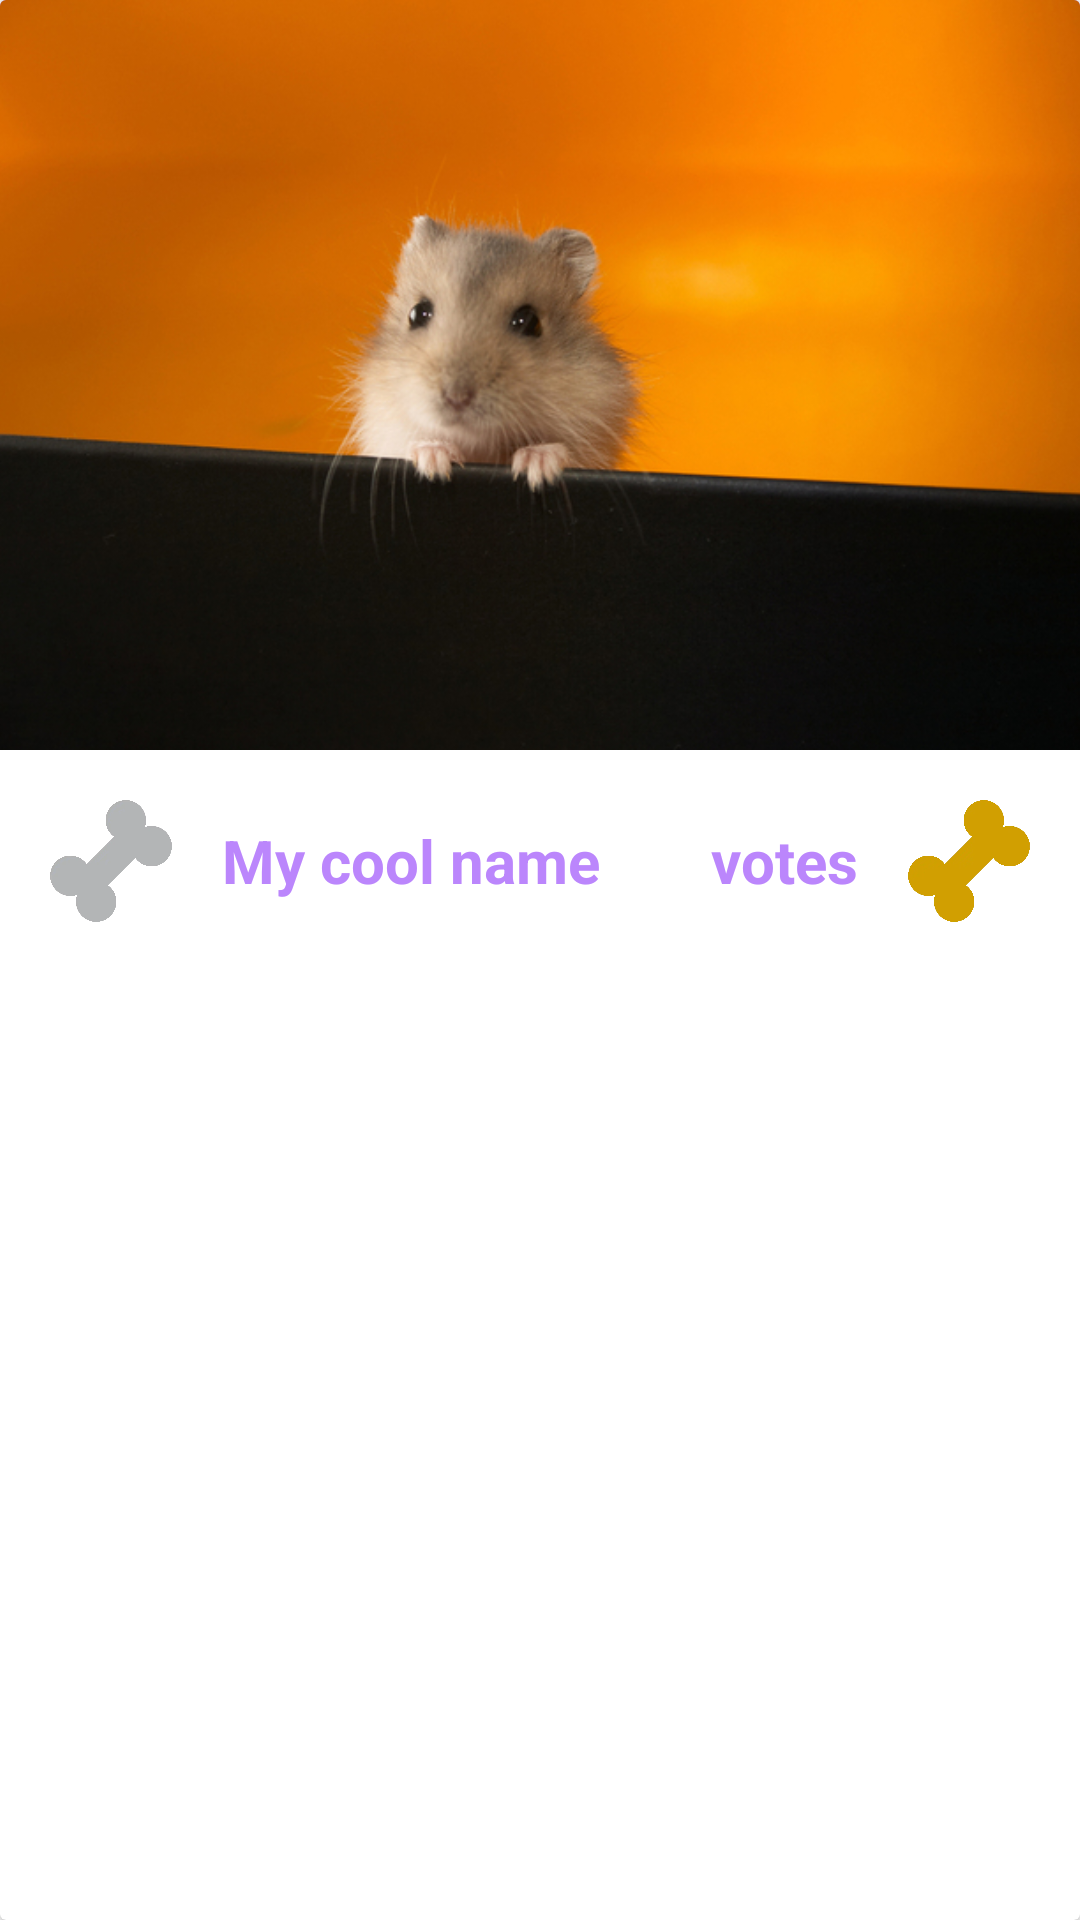

Write the Android layout XML for this screen, with the resource values it uses.
<!-- AndroidManifest.xml: application theme Theme.MisMascotasDos -->
<!-- res/layout/cardview_mascota.xml -->
<?xml version="1.0" encoding="utf-8"?>
<androidx.cardview.widget.CardView
    android:id="@+id/cv_mascota"
    xmlns:android="http://schemas.android.com/apk/res/android"
    xmlns:app="http://schemas.android.com/apk/res-auto"
    android:layout_width="wrap_content"
    android:layout_height="wrap_content"
    >
    <LinearLayout
        android:layout_width="match_parent"
        android:layout_height="wrap_content"
        android:orientation="vertical"
        >
        
        <ImageView
            android:id="@+id/iv_fotoMascota"
            android:layout_width="match_parent"
            android:layout_height="250dp"
            android:adjustViewBounds="true"
            android:background="@color/purple_200"
            android:scaleType="centerCrop"
            android:src="@drawable/hamster_ricardo_rodriguez" />
        <RelativeLayout
            android:layout_width="match_parent"
            android:layout_height="match_parent"
            android:orientation="horizontal"
            android:padding="16dp"
            >

            <ImageView
                android:id="@+id/iv_huesoGris"
                android:layout_width="42dp"
                android:layout_height="42dp"
                android:layout_centerVertical="true"
                android:src="@drawable/boundg"
                />
            <TextView
                android:id="@+id/tv_nombreMascota"
                android:layout_width="wrap_content"
                android:layout_height="wrap_content"
                android:layout_toEndOf="@id/iv_huesoGris"
                android:layout_centerVertical="true"
                android:layout_marginLeft="16dp"
                android:textSize="20sp"
                android:textStyle="bold"
                android:textColor="@color/purple_200"
                android:text="My cool name"
                />
            <TextView
                android:id="@+id/tv_rating"
                android:layout_width="wrap_content"
                android:layout_height="wrap_content"
                android:layout_toStartOf="@id/iv_huesoDorado"
                android:layout_marginRight="16dp"
                android:layout_centerVertical="true"
                android:textSize="20sp"
                android:textStyle="bold"
                android:textColor="@color/purple_200"
                android:text="votes"
                />

            <ImageView
                android:id="@+id/iv_huesoDorado"
                android:layout_width="42dp"
                android:layout_height="42dp"
                android:layout_alignParentEnd="true"
                android:layout_centerVertical="true"
                android:src="@drawable/boundc"
                />

        </RelativeLayout>

    </LinearLayout>

</androidx.cardview.widget.CardView>
<!-- resources referenced by this layout -->
<resources>
  <!-- drawable boundc: png bitmap (drawable-large-xhdpi, 43869 bytes) -->
  <!-- drawable boundg: png bitmap (drawable-mdpi, 68191 bytes) -->
  <!-- drawable hamster_ricardo_rodriguez: jpg bitmap (drawable-mdpi, 157182 bytes) -->
  <style name="Theme.MisMascotasDos" parent="Theme.MaterialComponents.DayNight.NoActionBar">
          
          <item name="colorPrimary">@color/purple_500</item>
          <item name="colorPrimaryVariant">@color/purple_700</item>
          <item name="colorOnPrimary">@color/white</item>
          
          <item name="colorSecondary">@color/teal_200</item>
          <item name="colorSecondaryVariant">@color/teal_700</item>
          <item name="colorOnSecondary">@color/black</item>
          
          <item name="android:statusBarColor" tools:targetApi="l">?attr/colorPrimaryVariant</item>
          
      </style>
  <!-- not gathered from this repository: default colours our renderer supplied (Android Studio template values) -->
  <color name="purple_200">#FFBB86FC</color>
  <color name="purple_500">#FF6200EE</color>
  <color name="purple_700">#FF3700B3</color>
  <color name="teal_200">#FF03DAC5</color>
  <color name="teal_700">#FF018786</color>
  <color name="black">#FF000000</color>
  <color name="white">#FFFFFFFF</color>
</resources>
